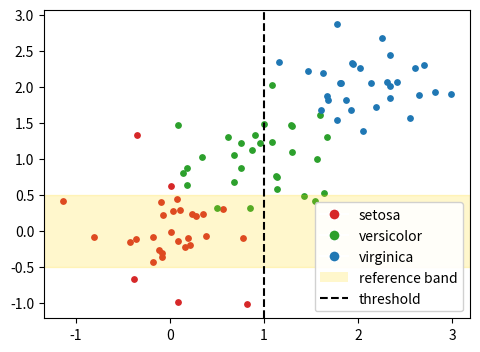

This figure's Python source:
# Legend with handmade handles (Line2D, Patch) for a scatter plot coloured by a category column.
import numpy as np
import matplotlib.pyplot as plt
from matplotlib.lines import Line2D
from matplotlib.patches import Patch

rng = np.random.default_rng(3)
colors = {"setosa": "tab:red", "versicolor": "tab:green", "virginica": "tab:blue"}
fig, ax = plt.subplots(figsize=(5.5, 4))
for name, c in colors.items():
    pts = rng.normal(loc=list(colors).index(name), scale=0.4, size=(30, 2))
    ax.scatter(pts[:, 0], pts[:, 1], color=c, s=15)
ax.axhspan(-0.5, 0.5, color="gold", alpha=0.2)
handles = [Line2D([0], [0], marker="o", color="w", markerfacecolor=c, markersize=8, label=n)
           for n, c in colors.items()]
handles.append(Patch(facecolor="gold", alpha=0.2, label="reference band"))
handles.append(Line2D([0], [0], color="k", ls="--", label="threshold"))
ax.axvline(1.0, color="k", ls="--")
ax.legend(handles=handles, loc="lower right", framealpha=0.9)
print([t.get_text() for t in ax.get_legend().get_texts()])
fig.savefig("custom_handles.png")
